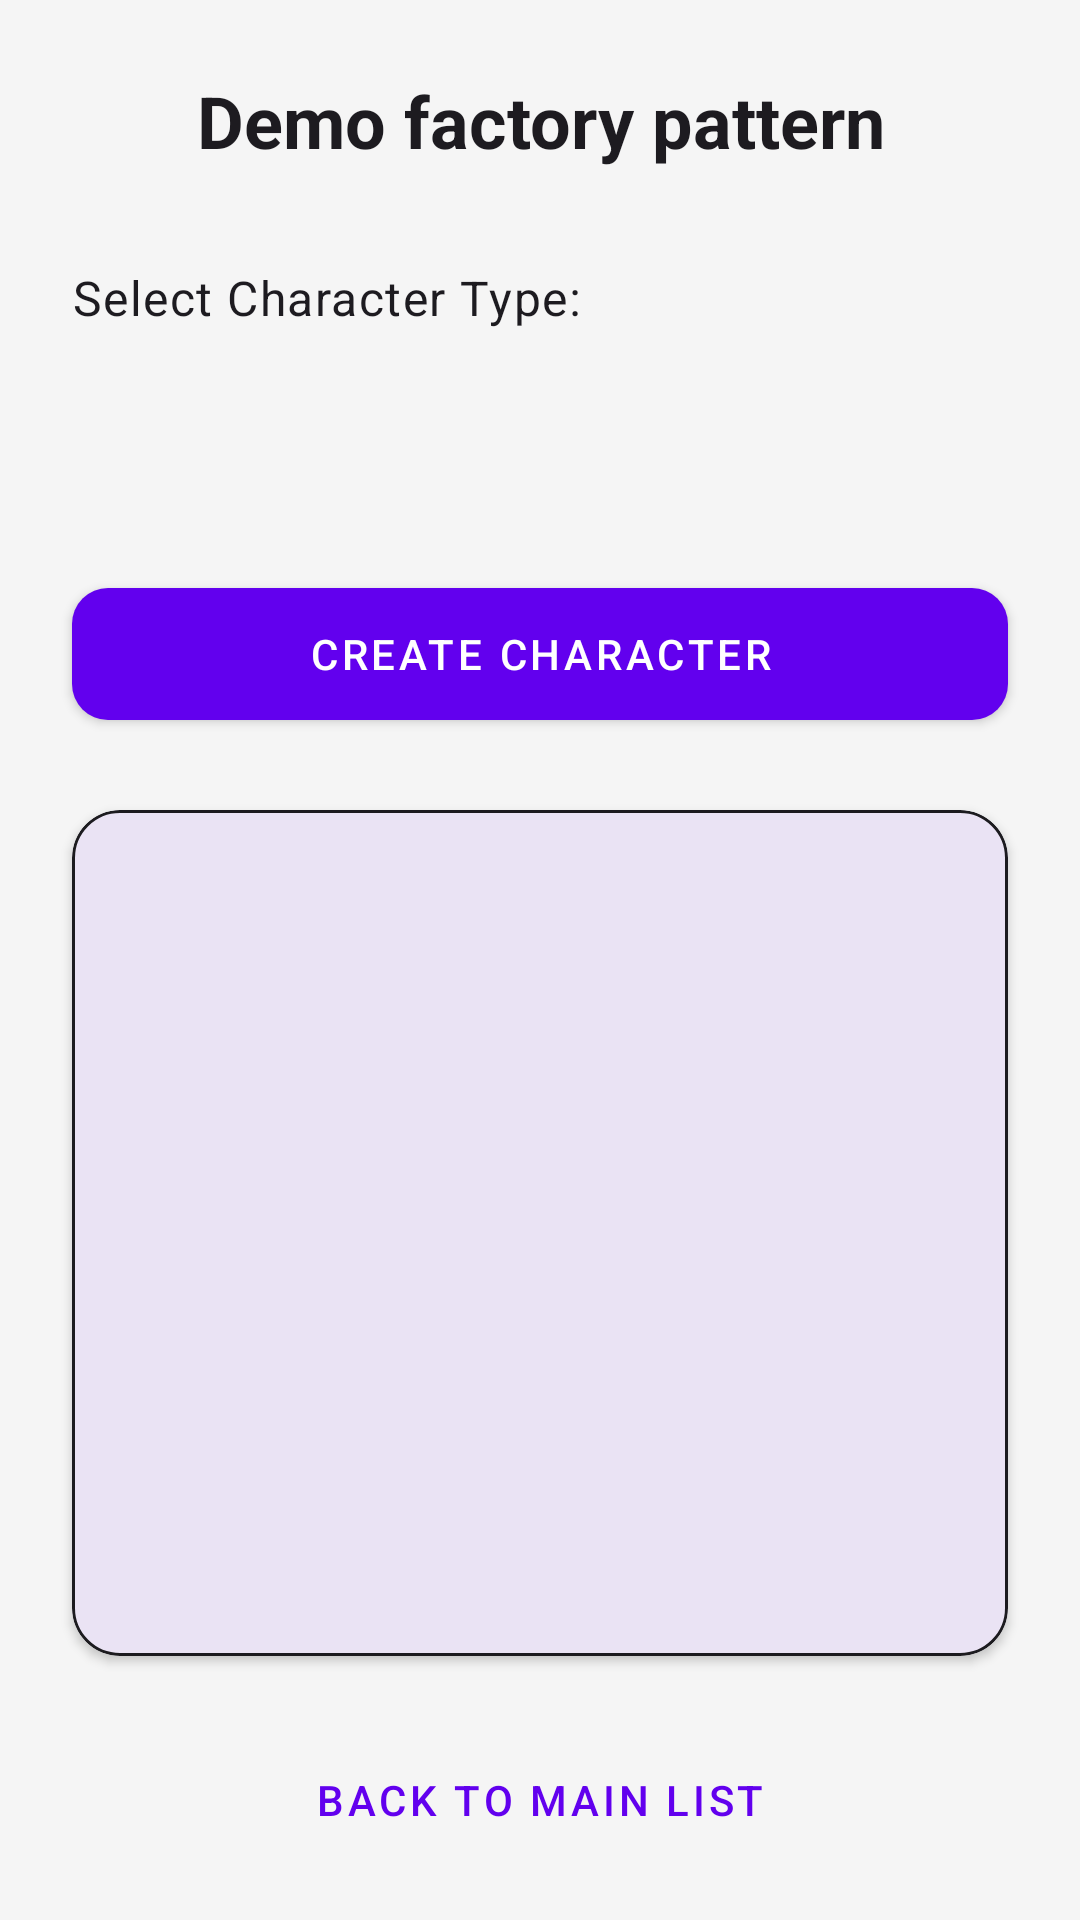

Write the Android layout XML for this screen, with the resource values it uses.
<!-- AndroidManifest.xml: application theme Theme.DesignPatternDemo -->
<!-- res/layout/activity_demo_factory_start.xml -->
<?xml version="1.0" encoding="utf-8"?>
<androidx.constraintlayout.widget.ConstraintLayout
    xmlns:android="http://schemas.android.com/apk/res/android"
    xmlns:app="http://schemas.android.com/apk/res-auto"
    xmlns:tools="http://schemas.android.com/tools"
    android:id="@+id/main"
    android:layout_width="match_parent"
    android:layout_height="match_parent"
    android:background="?android:attr/windowBackground"
    android:fitsSystemWindows="true"
    tools:context=".factory.DemoFactoryStart">

    <TextView
        android:id="@+id/txt_title"
        android:layout_width="0dp"
        android:layout_height="wrap_content"
        android:layout_marginTop="24dp"
        android:gravity="center"
        android:text="@string/title_demo_factory"
        android:textAppearance="?attr/textAppearanceHeadline5"
        android:textStyle="bold"
        android:textColor="?android:attr/textColorPrimary"
        app:layout_constraintEnd_toEndOf="parent"
        app:layout_constraintStart_toStartOf="parent"
        app:layout_constraintTop_toTopOf="parent" />

    <TextView
        android:id="@+id/label_config"
        android:layout_width="wrap_content"
        android:layout_height="wrap_content"
        android:layout_marginStart="24dp"
        android:layout_marginTop="32dp"
        android:text="@string/demo_factory_select_character_type_title"
        android:textColor="?android:attr/textColorPrimary"
        android:textAppearance="?attr/textAppearanceBody1"
        app:layout_constraintStart_toStartOf="parent"
        app:layout_constraintTop_toBottomOf="@id/txt_title" />

    <Spinner
        android:id="@+id/spinner_type"
        android:layout_width="0dp"
        android:layout_height="56dp"
        android:layout_marginHorizontal="24dp"
        android:layout_marginTop="8dp"
        android:background="?attr/selectableItemBackground"
        app:layout_constraintEnd_toEndOf="parent"
        app:layout_constraintStart_toStartOf="parent"
        app:layout_constraintTop_toBottomOf="@id/label_config" />

    <com.google.android.material.button.MaterialButton
        android:id="@+id/btn_create"
        style="@style/Widget.MaterialComponents.Button"
        android:layout_width="0dp"
        android:layout_height="56dp"
        android:layout_marginHorizontal="24dp"
        android:layout_marginTop="16dp"
        android:text="@string/btn_factory_create_character"
        app:cornerRadius="12dp"
        app:layout_constraintEnd_toEndOf="parent"
        app:layout_constraintStart_toStartOf="parent"
        app:layout_constraintTop_toBottomOf="@id/spinner_type" />

    <com.google.android.material.card.MaterialCardView
        android:id="@+id/card_result"
        android:layout_width="0dp"
        android:layout_height="0dp"
        android:layout_margin="24dp"
        app:cardBackgroundColor="?attr/colorSurface"
        app:cardCornerRadius="16dp"
        app:cardElevation="2dp"
        app:strokeColor="?attr/colorOnSurface"
        app:strokeWidth="1dp"
        app:layout_constraintBottom_toTopOf="@id/btn_back_to_main"
        app:layout_constraintEnd_toEndOf="parent"
        app:layout_constraintStart_toStartOf="parent"
        app:layout_constraintTop_toBottomOf="@id/btn_create">

        <ScrollView
            android:layout_width="match_parent"
            android:layout_height="match_parent"
            android:fadeScrollbars="false">

            <TextView
                android:id="@+id/txt_result"
                android:layout_width="match_parent"
                android:layout_height="wrap_content"
                android:gravity="center"
                android:padding="20dp"
                android:textAppearance="?attr/textAppearanceHeadline6"
                android:textColor="?attr/colorOnSurface"
                android:lineSpacingMultiplier="1.2"
                tools:text="Character [Warrior] created successfully!\nSkills: Slash, Guard" />
        </ScrollView>
    </com.google.android.material.card.MaterialCardView>

    <com.google.android.material.button.MaterialButton
        android:id="@+id/btn_back_to_main"
        style="@style/Widget.MaterialComponents.Button.TextButton"
        android:layout_width="0dp"
        android:layout_height="wrap_content"
        android:layout_marginHorizontal="24dp"
        android:layout_marginBottom="16dp"
        android:text="@string/btn_back_to_main_list"
        app:layout_constraintBottom_toBottomOf="parent"
        app:layout_constraintEnd_toEndOf="parent"
        app:layout_constraintStart_toStartOf="parent" />

</androidx.constraintlayout.widget.ConstraintLayout>
<!-- resources referenced by this layout -->
<resources>
  <string name="btn_back_to_main_list">Back to Main List</string>
  <string name="btn_factory_create_character">Create Character</string>
  <string name="demo_factory_select_character_type_title">Select Character Type:</string>
  <string name="title_demo_factory">Demo factory pattern</string>
  <style name="Theme.DesignPatternDemo" parent="Theme.Material3.DayNight.NoActionBar">
  
          
          <item name="colorPrimary">@color/purple_500</item>
          <item name="colorPrimaryVariant">@color/purple_700</item>
          <item name="colorOnPrimary">@color/white</item>
  
          
          <item name="colorSecondary">@color/teal_200</item>
          <item name="colorSecondaryVariant">@color/teal_700</item>
          <item name="colorOnSecondary">@color/black</item>
  
          
          <item name="colorSurface">@color/surface_light</item>
          <item name="colorOnSurface">@color/on_surface_light</item>
  
          <item name="android:windowBackground">@color/surface_light</item>
          <item name="android:statusBarColor">?attr/colorPrimaryVariant</item>
      </style>
  <color name="purple_500">#FF6200EE</color>
  <color name="purple_700">#FF3700B3</color>
  <color name="white">#FFFFFFFF</color>
  <color name="teal_200">#FF03DAC5</color>
  <color name="teal_700">#FF018786</color>
  <color name="black">#FF000000</color>
  <color name="surface_light">#F5F5F5</color>
  <color name="on_surface_light">#1C1B1F</color>
</resources>
